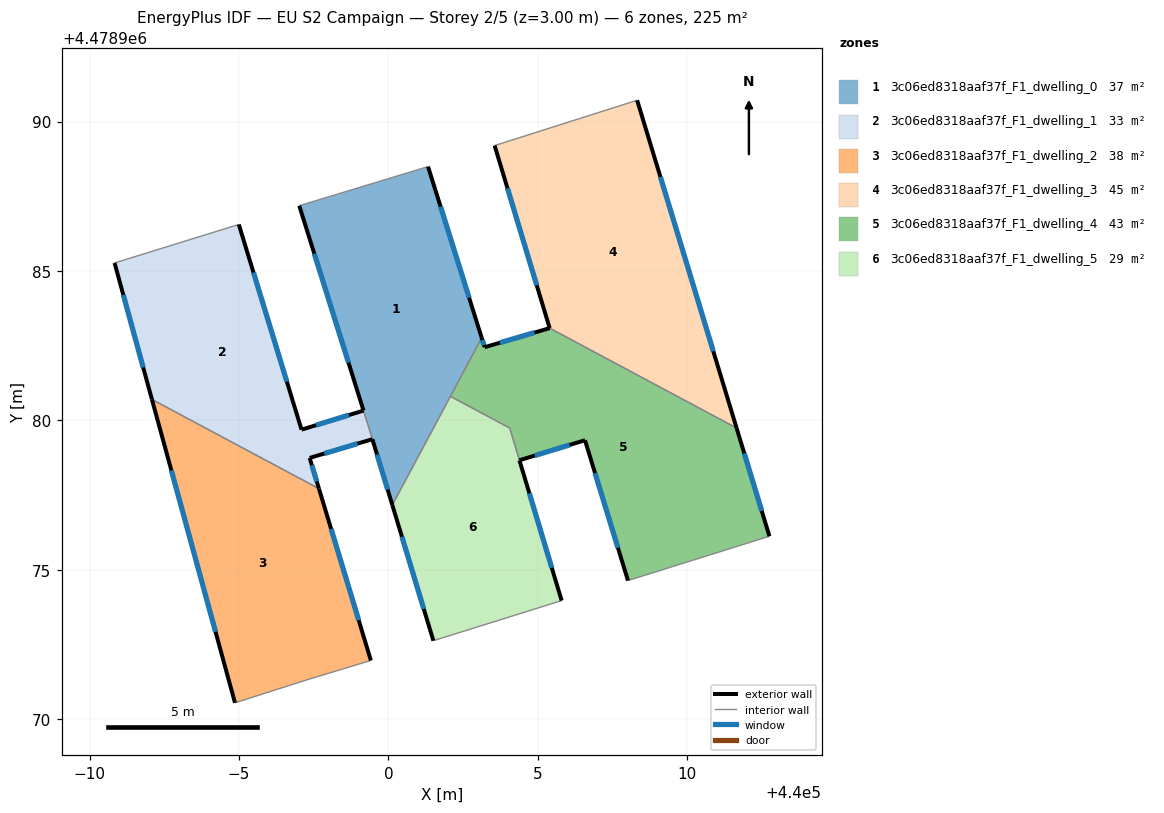
=== STOREY PLAN SPEC (per zone: floor XY polygon, exterior-wall plan segments, windows/doors) ===
zone 1: 3c06ed8318aaf37f_F1_dwelling_0  (37.1 m²)
  floor: (440001.33, 4478988.49) (440003.12, 4478982.77) (440000.13, 4478977.17) (439999.38, 4478979.65) (439999.36, 4478979.70) (439999.34, 4478979.78) (439997.02, 4478987.18)
  exterior wall: (440003.12, 4478982.77) – (440001.33, 4478988.49)  [6.0 m]
    window: (440002.70, 4478984.11) – (440001.75, 4478987.15)  [5.1 m²]
  exterior wall: (439997.02, 4478987.18) – (439999.17, 4478980.33)  [7.2 m]
    window: (439997.52, 4478985.58) – (439998.66, 4478981.94)  [6.1 m²]
  exterior wall: (439999.46, 4478979.37) – (440000.13, 4478977.17)  [2.3 m]
    window: (439999.62, 4478978.86) – (439999.97, 4478977.69)  [2.0 m²]
  interior walls: 7
zone 2: 3c06ed8318aaf37f_F1_dwelling_1  (33.2 m²)
  floor: (439994.99, 4478986.56) (439997.09, 4478979.69) (439999.17, 4478980.33) (439999.34, 4478979.78) (439999.36, 4478979.70) (439999.38, 4478979.65) (439999.46, 4478979.37) (439997.36, 4478978.75) (439997.68, 4478977.72) (439992.09, 4478980.70) (439990.84, 4478985.27)
  exterior wall: (439999.46, 4478979.37) – (439999.46, 4478979.37)  [0.0 m]
  exterior wall: (439997.36, 4478978.75) – (439999.46, 4478979.37)  [2.2 m]
    window: (439997.86, 4478978.89) – (439998.97, 4478979.22)  [1.9 m²]
  exterior wall: (439997.68, 4478977.72) – (439997.36, 4478978.75)  [1.1 m]
    window: (439997.60, 4478977.96) – (439997.44, 4478978.51)  [0.9 m²]
  exterior wall: (439990.84, 4478985.27) – (439992.09, 4478980.70)  [4.7 m]
    window: (439991.13, 4478984.20) – (439991.79, 4478981.77)  [4.0 m²]
  exterior wall: (439997.09, 4478979.69) – (439994.99, 4478986.56)  [7.2 m]
    window: (439996.60, 4478981.30) – (439995.49, 4478984.95)  [6.1 m²]
  exterior wall: (439999.17, 4478980.33) – (439997.09, 4478979.69)  [2.2 m]
    window: (439998.68, 4478980.18) – (439997.58, 4478979.84)  [1.8 m²]
  interior walls: 6
zone 3: 3c06ed8318aaf37f_F1_dwelling_2  (38.5 m²)
  floor: (439997.68, 4478977.72) (439999.41, 4478971.97) (439997.27, 4478971.32) (439994.87, 4478970.55) (439992.09, 4478980.70)
  exterior wall: (439992.09, 4478980.70) – (439994.87, 4478970.55)  [10.5 m]
    window: (439992.74, 4478978.33) – (439994.22, 4478972.93)  [8.9 m²]
  exterior wall: (439999.41, 4478971.97) – (439997.68, 4478977.72)  [6.0 m]
    window: (439999.01, 4478973.31) – (439998.08, 4478976.37)  [5.1 m²]
  interior walls: 3
zone 4: 3c06ed8318aaf37f_F1_dwelling_3  (44.7 m²)
  floor: (440008.32, 4478990.71) (440011.65, 4478979.75) (440005.40, 4478983.09) (440003.55, 4478989.20)
  exterior wall: (440003.55, 4478989.20) – (440005.40, 4478983.09)  [6.4 m]
    window: (440003.99, 4478987.77) – (440004.96, 4478984.52)  [5.4 m²]
  exterior wall: (440011.65, 4478979.75) – (440008.32, 4478990.71)  [11.5 m]
    window: (440010.87, 4478982.31) – (440009.10, 4478988.15)  [9.7 m²]
  interior walls: 2
zone 5: 3c06ed8318aaf37f_F1_dwelling_4  (42.8 m²)
  floor: (440011.65, 4478979.75) (440012.75, 4478976.12) (440008.02, 4478974.64) (440006.58, 4478979.34) (440004.39, 4478978.67) (440004.06, 4478979.75) (440002.07, 4478980.81) (440003.12, 4478982.77) (440003.22, 4478982.45) (440005.40, 4478983.09)
  exterior wall: (440012.75, 4478976.12) – (440011.65, 4478979.75)  [3.8 m]
    window: (440012.49, 4478976.97) – (440011.91, 4478978.90)  [3.2 m²]
  exterior wall: (440006.58, 4478979.34) – (440008.02, 4478974.64)  [4.9 m]
    window: (440006.91, 4478978.24) – (440007.68, 4478975.74)  [4.2 m²]
  exterior wall: (440004.39, 4478978.67) – (440006.58, 4478979.34)  [2.3 m]
    window: (440004.90, 4478978.82) – (440006.06, 4478979.18)  [1.9 m²]
  exterior wall: (440003.12, 4478982.77) – (440003.22, 4478982.45)  [0.3 m]
    window: (440003.14, 4478982.69) – (440003.20, 4478982.52)  [0.3 m²]
  exterior wall: (440005.40, 4478983.09) – (440003.22, 4478982.45)  [2.3 m]
    window: (440004.89, 4478982.94) – (440003.73, 4478982.60)  [1.9 m²]
  interior walls: 5
zone 6: 3c06ed8318aaf37f_F1_dwelling_5  (28.9 m²)
  floor: (440004.06, 4478979.75) (440005.80, 4478973.97) (440001.51, 4478972.63) (440000.13, 4478977.17) (440002.07, 4478980.81)
  exterior wall: (440004.39, 4478978.66) – (440004.39, 4478978.67)  [0.0 m]
  exterior wall: (440005.80, 4478973.97) – (440004.39, 4478978.66)  [4.9 m]
    window: (440005.47, 4478975.07) – (440004.72, 4478977.56)  [4.2 m²]
  exterior wall: (440000.13, 4478977.17) – (440001.51, 4478972.63)  [4.7 m]
    window: (440000.45, 4478976.11) – (440001.18, 4478973.69)  [4.0 m²]
  interior walls: 4

=== DERIVED (storey summary) ===
Building: EU S2 Campaign
Storey: 2 of 5  (floor level z = 3.00 m)
Storey gross floor area: 225.2 m²
Zones on this storey: 6
  - 3c06ed8318aaf37f_F1_dwelling_0: floor 37.1 m²; exterior wall 15.5 m (46.5 m²); 3 window(s) 13.1 m²; WWR 28.3%
  - 3c06ed8318aaf37f_F1_dwelling_1: floor 33.2 m²; exterior wall 17.3 m (52.0 m²); 5 window(s) 14.7 m²; WWR 28.3%
  - 3c06ed8318aaf37f_F1_dwelling_2: floor 38.5 m²; exterior wall 16.5 m (49.6 m²); 2 window(s) 14.0 m²; WWR 28.3%
  - 3c06ed8318aaf37f_F1_dwelling_3: floor 44.7 m²; exterior wall 17.8 m (53.5 m²); 2 window(s) 15.1 m²; WWR 28.3%
  - 3c06ed8318aaf37f_F1_dwelling_4: floor 42.8 m²; exterior wall 13.6 m (40.8 m²); 5 window(s) 11.5 m²; WWR 28.3%
  - 3c06ed8318aaf37f_F1_dwelling_5: floor 28.9 m²; exterior wall 9.6 m (28.9 m²); 2 window(s) 8.2 m²; WWR 28.3%
Zone adjacency (shared interzone walls):
  - 3c06ed8318aaf37f_F1_dwelling_0 ↔ 3c06ed8318aaf37f_F1_dwelling_1
  - 3c06ed8318aaf37f_F1_dwelling_0 ↔ 3c06ed8318aaf37f_F1_dwelling_4
  - 3c06ed8318aaf37f_F1_dwelling_0 ↔ 3c06ed8318aaf37f_F1_dwelling_5
  - 3c06ed8318aaf37f_F1_dwelling_1 ↔ 3c06ed8318aaf37f_F1_dwelling_2
  - 3c06ed8318aaf37f_F1_dwelling_3 ↔ 3c06ed8318aaf37f_F1_dwelling_4
  - 3c06ed8318aaf37f_F1_dwelling_4 ↔ 3c06ed8318aaf37f_F1_dwelling_5